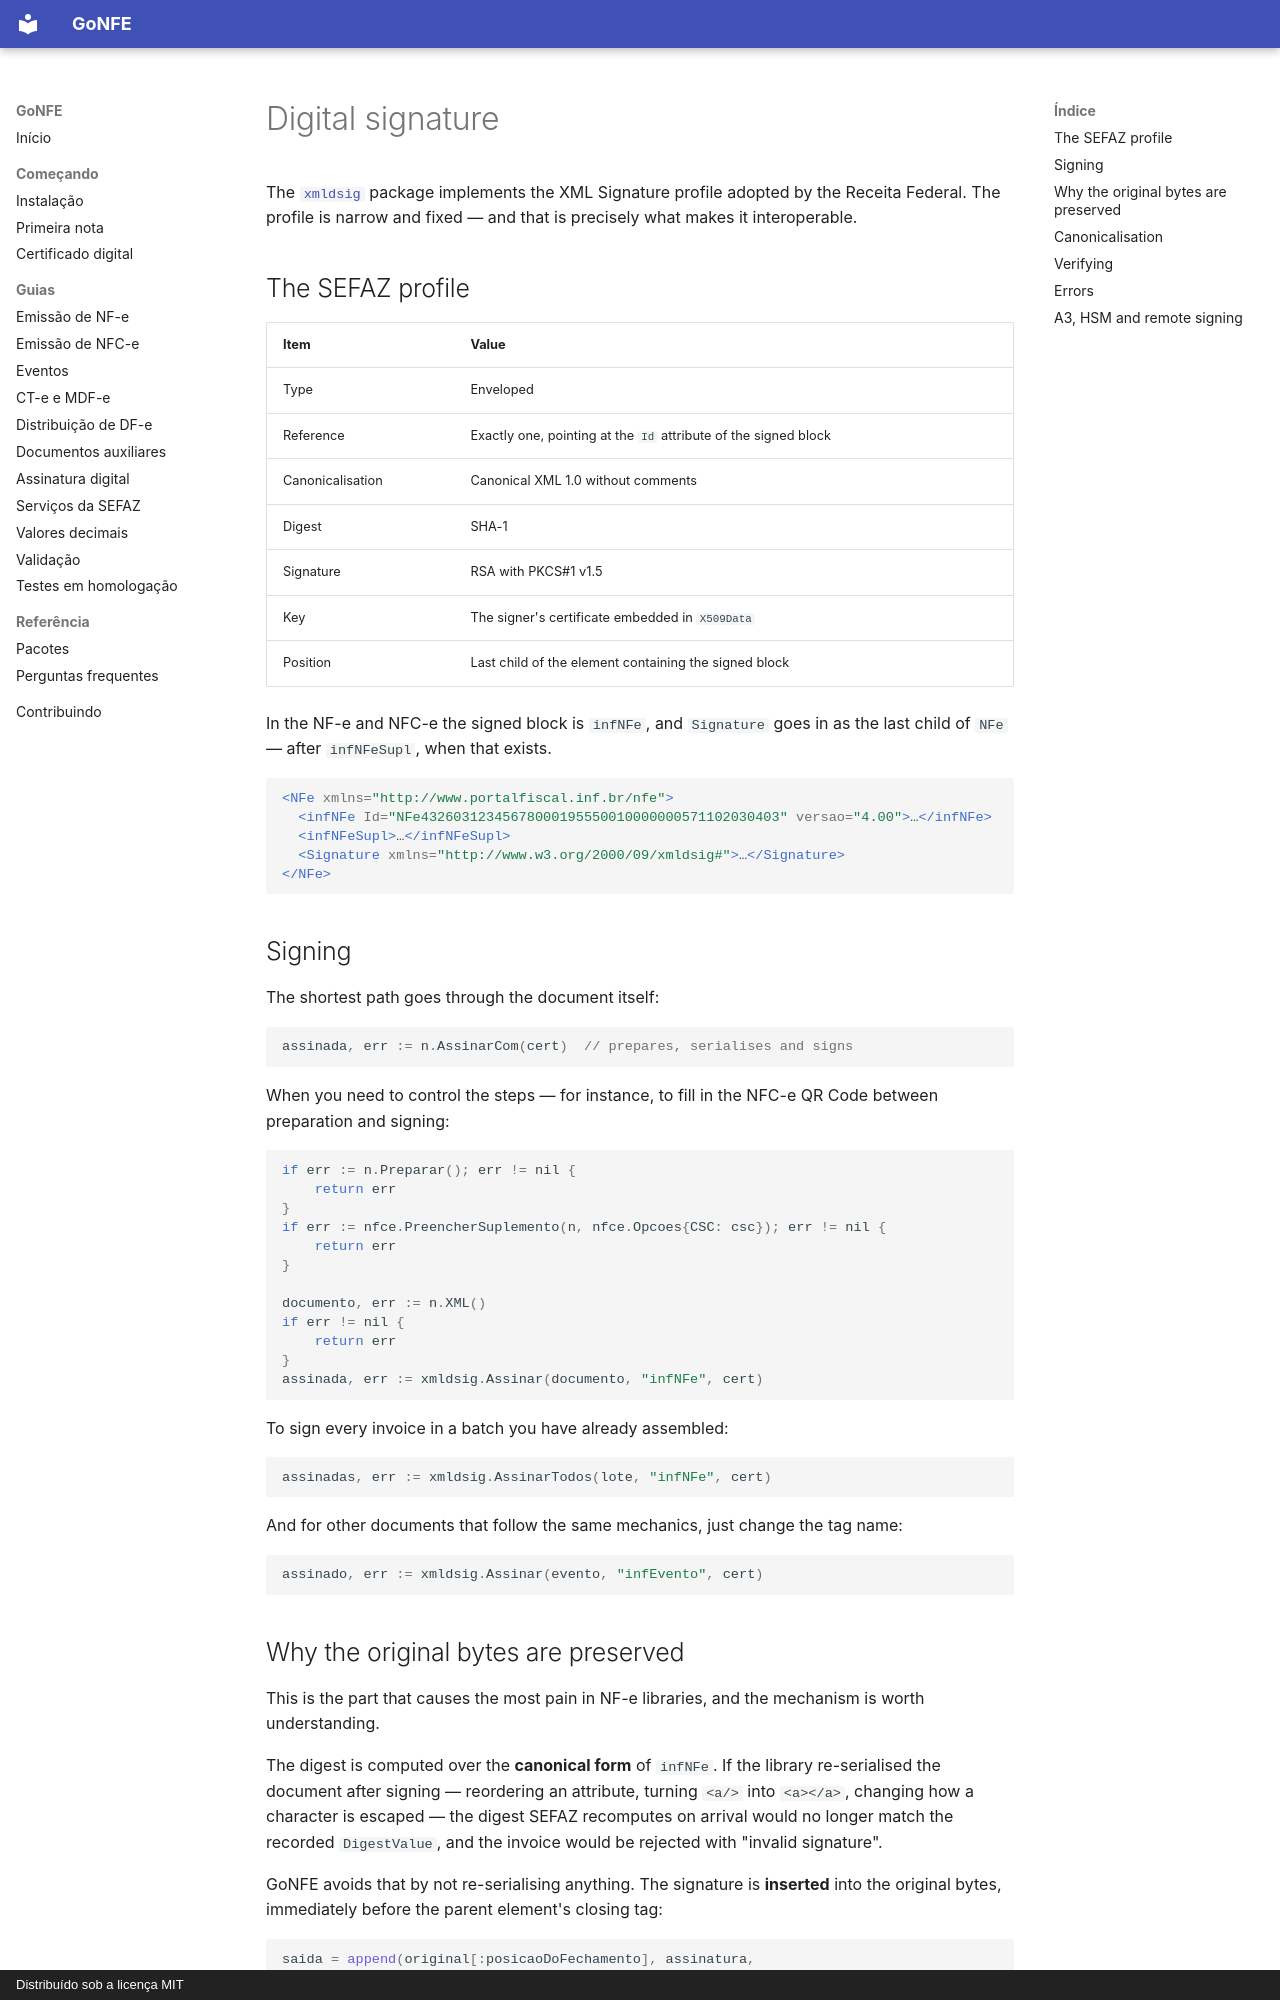

repository: sisgt-sistemas/gonfe · page: assinatura.en/index.html · generator: mkdocs · copyright: Distribuído sob a licença MIT

# Digital signature

The [`xmldsig`](https://pkg.go.dev/github.com/sisgt-sistemas/gonfe/xmldsig) package
implements the XML Signature profile adopted by the Receita Federal. The profile
is narrow and fixed — and that is precisely what makes it interoperable.

## The SEFAZ profile

| Item | Value |
| --- | --- |
| Type | Enveloped |
| Reference | Exactly one, pointing at the `Id` attribute of the signed block |
| Canonicalisation | Canonical XML 1.0 without comments |
| Digest | SHA-1 |
| Signature | RSA with PKCS#1 v1.5 |
| Key | The signer's certificate embedded in `X509Data` |
| Position | Last child of the element containing the signed block |

In the NF-e and NFC-e the signed block is `infNFe`, and `Signature` goes in as
the last child of `NFe` — after `infNFeSupl`, when that exists.

```xml
<NFe xmlns="http://www.portalfiscal.inf.br/nfe">
  <infNFe Id="NFe43260312345678000195550010000000571102030403" versao="4.00">…</infNFe>
  <infNFeSupl>…</infNFeSupl>
  <Signature xmlns="http://www.w3.org/2000/09/xmldsig#">…</Signature>
</NFe>
```

## Signing

The shortest path goes through the document itself:

```go
assinada, err := n.AssinarCom(cert)  // prepares, serialises and signs
```

When you need to control the steps — for instance, to fill in the NFC-e QR Code
between preparation and signing:

```go
if err := n.Preparar(); err != nil {
    return err
}
if err := nfce.PreencherSuplemento(n, nfce.Opcoes{CSC: csc}); err != nil {
    return err
}

documento, err := n.XML()
if err != nil {
    return err
}
assinada, err := xmldsig.Assinar(documento, "infNFe", cert)
```

To sign every invoice in a batch you have already assembled:

```go
assinadas, err := xmldsig.AssinarTodos(lote, "infNFe", cert)
```

And for other documents that follow the same mechanics, just change the tag
name:

```go
assinado, err := xmldsig.Assinar(evento, "infEvento", cert)
```

## Why the original bytes are preserved

This is the part that causes the most pain in NF-e libraries, and the mechanism
is worth understanding.

The digest is computed over the **canonical form** of `infNFe`. If the library
re-serialised the document after signing — reordering an attribute, turning
`<a/>` into `<a></a>`, changing how a character is escaped — the digest SEFAZ
recomputes on arrival would no longer match the recorded `DigestValue`, and the
invoice would be rejected with "invalid signature".

GoNFE avoids that by not re-serialising anything. The signature is **inserted**
into the original bytes, immediately before the parent element's closing tag:

```go
saida = append(original[:posicaoDoFechamento], assinatura, original[posicaoDoFechamento:])
```

The position comes from the parser itself, which records the offset of every
closing tag while reading. Everything before the signature stays byte for byte
identical, including accents, entities and formatting.
